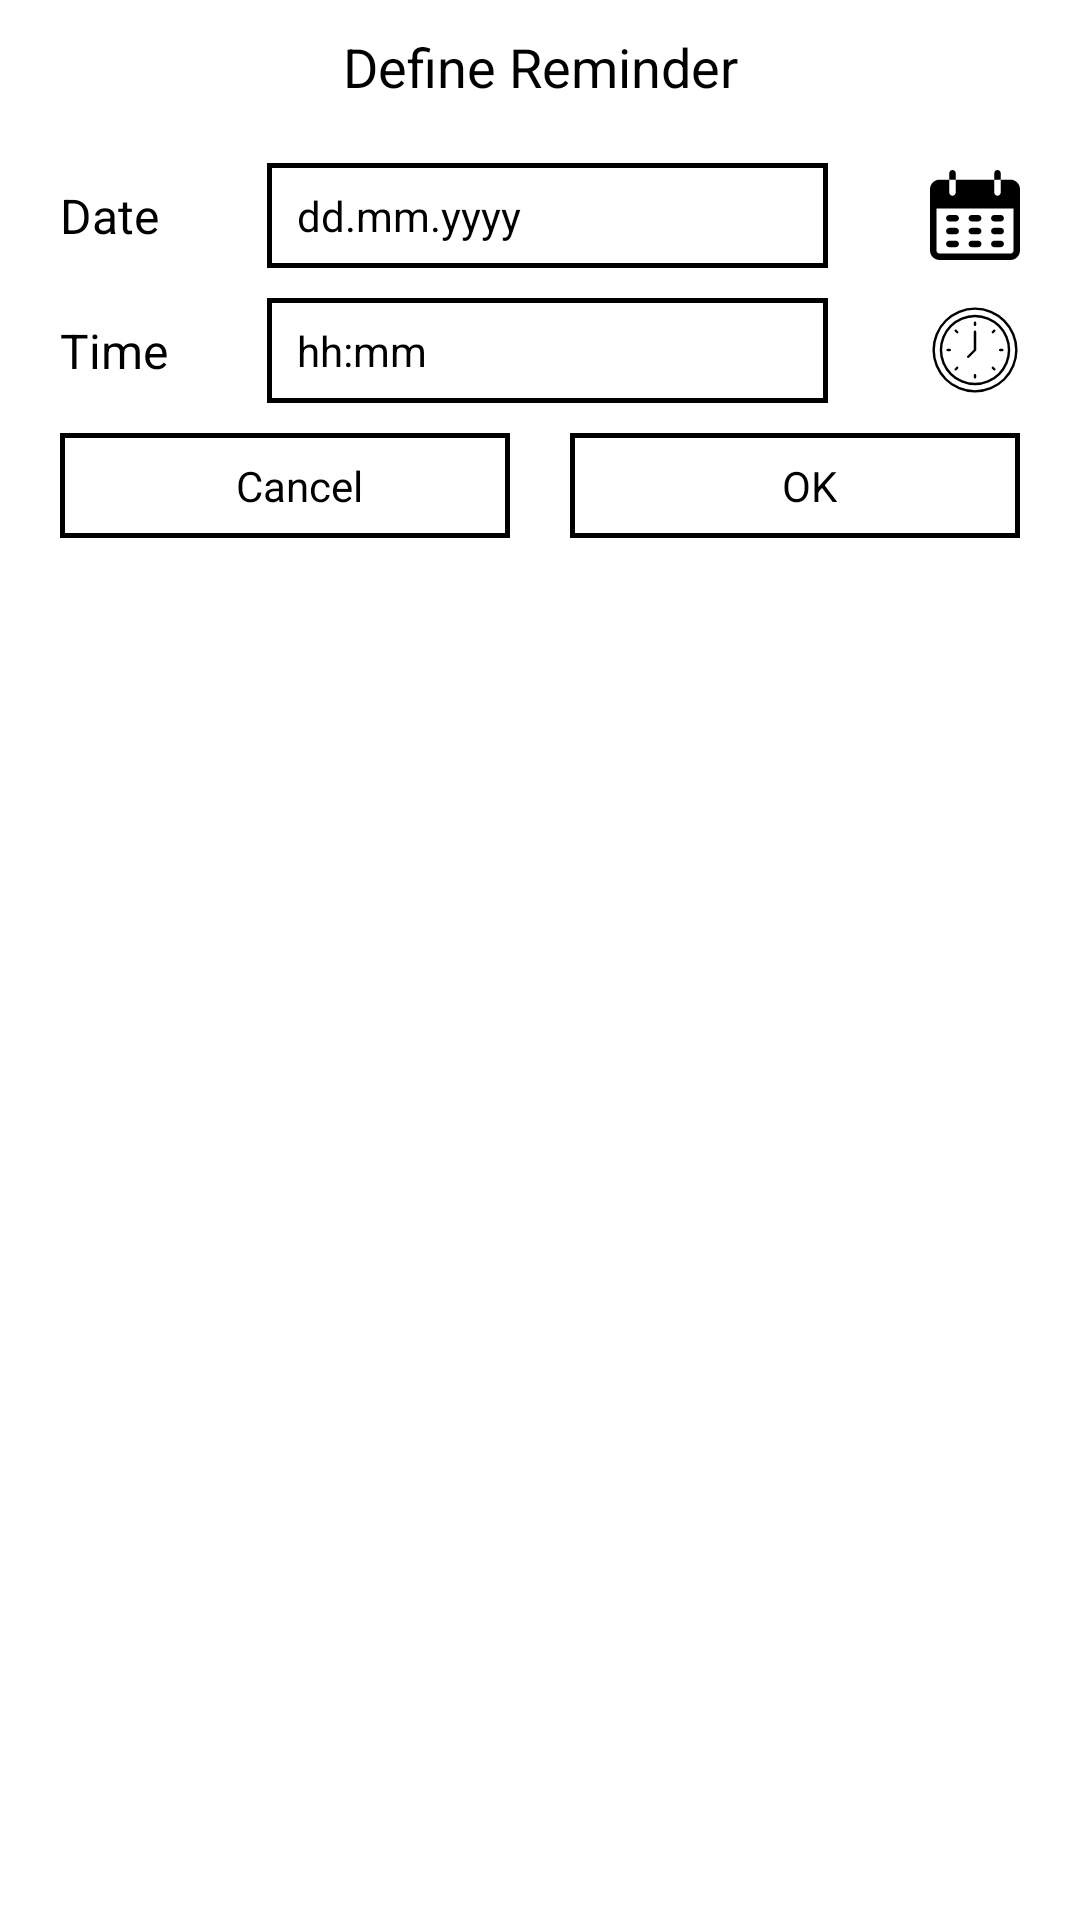

This screen was rendered from an Android layout file. Write that file and the resources it references.
<!-- AndroidManifest.xml: application theme Theme.PetDox -->
<!-- res/layout/dialog_reminder.xml -->
<?xml version="1.0" encoding="utf-8"?>
<LinearLayout xmlns:android="http://schemas.android.com/apk/res/android"
    android:layout_width="match_parent"
    android:layout_height="match_parent"
    android:gravity="center_horizontal"
    android:orientation="vertical">

    <androidx.appcompat.widget.AppCompatTextView
        android:layout_width="match_parent"
        android:layout_height="wrap_content"
        android:layout_gravity="center_horizontal"
        android:layout_margin="@dimen/margin_10"
        android:gravity="center_horizontal"
        android:text="Define Reminder"
        android:textColor="@color/black"
        android:textSize="@dimen/textsize_18" />

    <ScrollView
        android:layout_width="match_parent"
        android:layout_height="match_parent">

        <LinearLayout
            android:layout_width="match_parent"
            android:layout_height="wrap_content"
            android:orientation="vertical">

            <androidx.recyclerview.widget.RecyclerView
                android:id="@+id/reminders_list"
                android:layout_width="match_parent"
                android:layout_height="wrap_content"
                android:layout_marginStart="@dimen/margin_20"
                android:layout_marginEnd="@dimen/margin_20" />

            <LinearLayout
                android:layout_width="match_parent"
                android:layout_height="wrap_content"
                android:layout_marginStart="@dimen/margin_20"
                android:layout_marginTop="@dimen/margin_10"
                android:layout_marginEnd="@dimen/margin_20"
                android:orientation="horizontal"
                android:weightSum="3">

                <androidx.appcompat.widget.AppCompatTextView
                    android:layout_width="match_parent"
                    android:layout_height="wrap_content"
                    android:layout_gravity="center_vertical"
                    android:layout_weight="1.2"
                    android:gravity="center_vertical"
                    android:text="Date"
                    android:textColor="@color/black"
                    android:textSize="@dimen/textsize_16" />

                <LinearLayout
                    android:layout_width="match_parent"
                    android:layout_height="wrap_content"
                    android:layout_gravity="center_vertical"
                    android:id="@+id/date_click"
                    android:layout_marginStart="@dimen/margin_5"
                    android:layout_weight="0.6"
                    android:background="@drawable/rectangle_white_black_border"
                    android:gravity="center_vertical"
                    android:paddingTop="@dimen/margin_8"
                    android:paddingBottom="@dimen/margin_8">

                    <androidx.appcompat.widget.AppCompatTextView
                        android:id="@+id/reminder_date"
                        android:layout_width="wrap_content"
                        android:layout_height="wrap_content"
                        android:layout_gravity="center_vertical"
                        android:layout_marginStart="@dimen/margin_10"
                        android:gravity="center_vertical"
                        android:text="dd.mm.yyyy"
                        android:textColor="@color/black" />
                </LinearLayout>

                <LinearLayout
                    android:layout_width="match_parent"
                    android:layout_height="wrap_content"
                    android:layout_gravity="center_vertical"
                    android:layout_weight="1.2"
                    android:gravity="center_vertical|end">

                    <androidx.appcompat.widget.AppCompatImageView
                        android:layout_width="30dp"
                        android:layout_height="30dp"
                        android:layout_gravity="center_vertical"
                        android:background="@drawable/ic_calendar" />

                </LinearLayout>
            </LinearLayout>

            <LinearLayout
                android:layout_width="match_parent"
                android:layout_height="wrap_content"
                android:layout_marginStart="@dimen/margin_20"
                android:layout_marginTop="@dimen/margin_10"
                android:layout_marginEnd="@dimen/margin_20"
                android:orientation="horizontal"
                android:weightSum="3">

                <androidx.appcompat.widget.AppCompatTextView
                    android:layout_width="match_parent"
                    android:layout_height="wrap_content"
                    android:layout_gravity="center_vertical"
                    android:layout_weight="1.2"
                    android:gravity="center_vertical"
                    android:text="Time"
                    android:textColor="@color/black"
                    android:textSize="@dimen/textsize_16" />

                <LinearLayout
                    android:layout_width="match_parent"
                    android:layout_height="wrap_content"
                    android:layout_gravity="center_vertical"
                    android:id="@+id/time_click"
                    android:layout_marginStart="@dimen/margin_5"
                    android:layout_weight="0.6"
                    android:background="@drawable/rectangle_white_black_border"
                    android:gravity="center_vertical"
                    android:paddingTop="@dimen/margin_8"
                    android:paddingBottom="@dimen/margin_8">

                    <androidx.appcompat.widget.AppCompatTextView
                        android:id="@+id/reminder_time"
                        android:layout_width="wrap_content"
                        android:layout_height="wrap_content"
                        android:layout_gravity="center_vertical"
                        android:layout_marginStart="@dimen/margin_10"
                        android:gravity="center_vertical"
                        android:text="hh:mm"
                        android:textColor="@color/black" />
                </LinearLayout>

                <LinearLayout
                    android:layout_width="match_parent"
                    android:layout_height="wrap_content"
                    android:layout_gravity="center_vertical"
                    android:layout_weight="1.2"
                    android:gravity="center_vertical|end">

                    <androidx.appcompat.widget.AppCompatImageView
                        android:layout_width="30dp"
                        android:layout_height="30dp"
                        android:layout_gravity="center_vertical"
                        android:background="@drawable/ic_clock_time" />

                </LinearLayout>
            </LinearLayout>

            <LinearLayout
                android:layout_width="match_parent"
                android:layout_height="wrap_content"
                android:layout_marginStart="@dimen/margin_20"
                android:layout_marginTop="@dimen/margin_10"
                android:layout_marginEnd="@dimen/margin_20"
                android:layout_marginBottom="@dimen/margin_10"
                android:orientation="horizontal"
                android:weightSum="2">

                <LinearLayout
                    android:layout_width="match_parent"
                    android:layout_height="wrap_content"
                    android:layout_gravity="center_vertical"
                    android:layout_marginEnd="@dimen/margin_10"
                    android:layout_weight="1"
                    android:id="@+id/cancel_reminder"
                    android:background="@drawable/rectangle_white_black_border"
                    android:gravity="center"
                    android:paddingTop="@dimen/margin_8"
                    android:paddingBottom="@dimen/margin_8">

                    <androidx.appcompat.widget.AppCompatTextView
                        android:layout_width="wrap_content"
                        android:layout_height="wrap_content"
                        android:layout_gravity="center_vertical"
                        android:layout_marginStart="@dimen/margin_10"
                        android:gravity="center_vertical"
                        fontPath="fonts/Nunito-Bold.ttf"
                        android:text="@string/cancel"
                        android:textColor="@color/black" />
                </LinearLayout>

                <LinearLayout
                    android:layout_width="match_parent"
                    android:layout_height="wrap_content"
                    android:layout_gravity="center_vertical"
                    android:layout_marginStart="@dimen/margin_10"
                    android:layout_weight="1"
                    android:id="@+id/ok_reminder"
                    android:background="@drawable/rectangle_white_black_border"
                    android:gravity="center"
                    android:paddingTop="@dimen/margin_8"
                    android:paddingBottom="@dimen/margin_8">

                    <androidx.appcompat.widget.AppCompatTextView
                        android:layout_width="wrap_content"
                        android:layout_height="wrap_content"
                        android:layout_gravity="center_vertical"
                        android:layout_marginStart="@dimen/margin_10"
                        android:gravity="center_vertical"
                        fontPath="fonts/Nunito-Bold.ttf"
                        android:text="@string/ok"
                        android:textAllCaps="true"
                        android:textColor="@color/black" />
                </LinearLayout>

            </LinearLayout>

        </LinearLayout>
    </ScrollView>

</LinearLayout>
<!-- resources referenced by this layout -->
<resources>
  <color name="black">#000000</color>
  <dimen name="margin_10">10dp</dimen>
  <dimen name="margin_20">20dp</dimen>
  <dimen name="margin_5">5dp</dimen>
  <dimen name="margin_8">8dp</dimen>
  <dimen name="textsize_16">16sp</dimen>
  <dimen name="textsize_18">18sp</dimen>
  <!-- drawable ic_calendar: vector/xml drawable (drawable, 3104 chars, omitted) -->
  <!-- drawable ic_clock_time (drawable) -->
  <vector android:height="144dp" android:viewportHeight="74"
      android:viewportWidth="74" android:width="144dp" xmlns:android="http://schemas.android.com/apk/res/android">
      <path android:fillColor="#FF000000" android:pathData="m37,72a35,35 0,1 1,35 -35,35.04 35.04,0 0,1 -35,35zM37,4a33,33 0,1 0,33 33,33.037 33.037,0 0,0 -33,-33z"/>
      <path android:fillColor="#FF000000" android:pathData="m37,66a29,29 0,1 1,29 -29,29.033 29.033,0 0,1 -29,29zM37,10a27,27 0,1 0,27 27,27.031 27.031,0 0,0 -27,-27z"/>
      <path android:fillColor="#FF000000" android:pathData="m37,17.281a1,1 0,0 1,-1 -1v-1.718a1,1 0,0 1,2 0v1.719a1,1 0,0 1,-1 0.999z"/>
      <path android:fillColor="#FF000000" android:pathData="m37,60.438a1,1 0,0 1,-1 -1v-1.719a1,1 0,0 1,2 0v1.719a1,1 0,0 1,-1 1z"/>
      <path android:fillColor="#FF000000" android:pathData="m51.65,23.35a1,1 0,0 1,-0.707 -1.707l1.215,-1.215a1,1 0,0 1,1.414 1.414l-1.215,1.215a1,1 0,0 1,-0.707 0.293z"/>
      <path android:fillColor="#FF000000" android:pathData="m21.135,53.866a1,1 0,0 1,-0.707 -1.707l1.215,-1.215a1,1 0,0 1,1.414 1.414l-1.215,1.215a1,1 0,0 1,-0.707 0.293z"/>
      <path android:fillColor="#FF000000" android:pathData="m59.438,38h-1.719a1,1 0,0 1,0 -2h1.719a1,1 0,0 1,0 2z"/>
      <path android:fillColor="#FF000000" android:pathData="m16.281,38h-1.718a1,1 0,0 1,0 -2h1.719a1,1 0,0 1,0 2z"/>
      <path android:fillColor="#FF000000" android:pathData="m52.865,53.866a1,1 0,0 1,-0.707 -0.293l-1.215,-1.215a1,1 0,0 1,1.414 -1.414l1.215,1.215a1,1 0,0 1,-0.707 1.707z"/>
      <path android:fillColor="#FF000000" android:pathData="m22.35,23.35a1,1 0,0 1,-0.707 -0.293l-1.215,-1.215a1,1 0,0 1,1.414 -1.414l1.215,1.215a1,1 0,0 1,-0.707 1.707z"/>
      <path android:fillColor="#FF000000" android:pathData="m31.438,43.563a1,1 0,0 1,-0.707 -1.707l5.269,-5.27v-14.586a1,1 0,0 1,2 0v15a1,1 0,0 1,-0.293 0.707l-5.562,5.563a1,1 0,0 1,-0.707 0.293z"/>
  </vector>
  <!-- drawable rectangle_white_black_border (drawable) -->
  <?xml version="1.0" encoding="utf-8"?>
  <shape xmlns:android="http://schemas.android.com/apk/res/android">
  
      <stroke
          android:width="1.5dp"
          android:color="@color/black" />
  
      <solid android:color="@color/white" />
  
  </shape>
  <string name="cancel">Cancel</string>
  <string name="ok">Ok</string>
  <style name="Theme.PetDox" parent="Theme.MaterialComponents.DayNight.DarkActionBar">
          
          <item name="colorPrimary">@color/primary</item>
          <item name="colorPrimaryDark">@color/primaryDark</item>
          <item name="colorAccent">@color/accent</item>
          
          <item name="windowActionBar">false</item>
          <item name="windowNoTitle">true</item>
          <item name="android:statusBarColor" tools:targetApi="l">@color/primaryDark</item>
          <item name="android:scrollbarThumbVertical">@android:color/transparent</item>
          
      </style>
  <color name="white">#FFFFFF</color>
  <color name="primary">#1E8DFB</color>
  <color name="primaryDark">#005CB6</color>
  <color name="accent">#6AA74E</color>
</resources>
